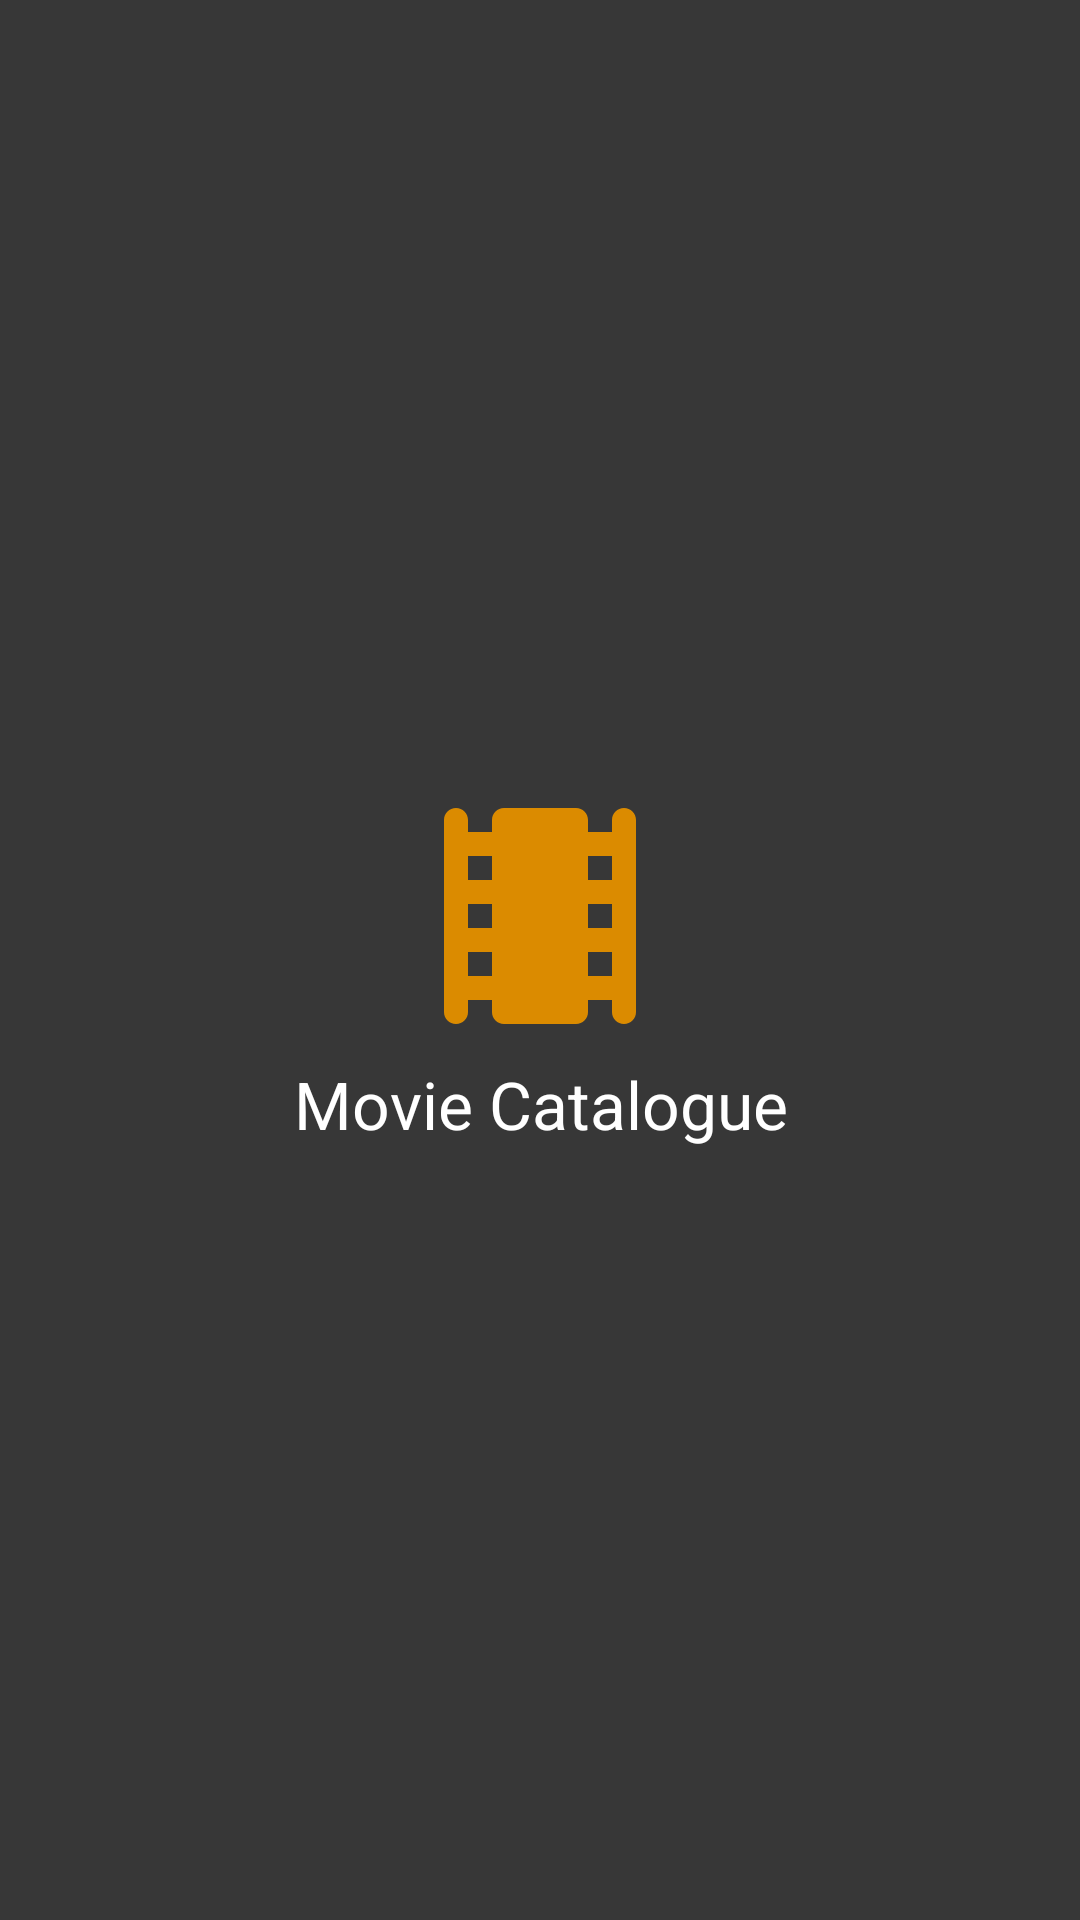

The Android layout XML behind this screen, and the referenced resources:
<!-- AndroidManifest.xml: activity theme Theme.Design.NoActionBar -->
<!-- res/layout/activity_splash.xml -->
<?xml version="1.0" encoding="utf-8"?>
<androidx.constraintlayout.widget.ConstraintLayout xmlns:android="http://schemas.android.com/apk/res/android"
    xmlns:app="http://schemas.android.com/apk/res-auto"
    xmlns:tools="http://schemas.android.com/tools"
    android:layout_width="match_parent"
    android:layout_height="match_parent"
    android:background="@color/primary"
    tools:context=".ui.SplashActivity">


    <androidx.appcompat.widget.AppCompatTextView
        app:layout_constraintTop_toTopOf="parent"
        app:layout_constraintBottom_toBottomOf="parent"
        android:text="@string/app_name"
        android:textAppearance="@style/TextAppearance.AppCompat.Large"
        android:drawableTop="@drawable/ic_round_local_movies_96"
        android:textColor="?android:textColorPrimary"
        android:gravity="center"
        android:layout_width="match_parent"
        android:layout_height="wrap_content" />

</androidx.constraintlayout.widget.ConstraintLayout>
<!-- resources referenced by this layout -->
<resources>
  <color name="primary">#373737</color>
  <!-- drawable ic_round_local_movies_96 (drawable) -->
  <vector android:height="96dp"
      android:tint="#DB8B00"
      android:viewportHeight="24"
      android:viewportWidth="24"
      android:width="96dp"
      xmlns:android="http://schemas.android.com/apk/res/android">
      <path
          android:fillColor="@android:color/white"
          android:pathData="M18,4v1h-2L16,4c0,-0.55 -0.45,-1 -1,-1L9,3c-0.55,0 -1,0.45 -1,1v1L6,5L6,4c0,-0.55 -0.45,-1 -1,-1s-1,0.45 -1,1v16c0,0.55 0.45,1 1,1s1,-0.45 1,-1v-1h2v1c0,0.55 0.45,1 1,1h6c0.55,0 1,-0.45 1,-1v-1h2v1c0,0.55 0.45,1 1,1s1,-0.45 1,-1L20,4c0,-0.55 -0.45,-1 -1,-1s-1,0.45 -1,1zM8,17L6,17v-2h2v2zM8,13L6,13v-2h2v2zM8,9L6,9L6,7h2v2zM18,17h-2v-2h2v2zM18,13h-2v-2h2v2zM18,9h-2L16,7h2v2z" />
  </vector>
  <string name="app_name">Movie Catalogue</string>
</resources>
